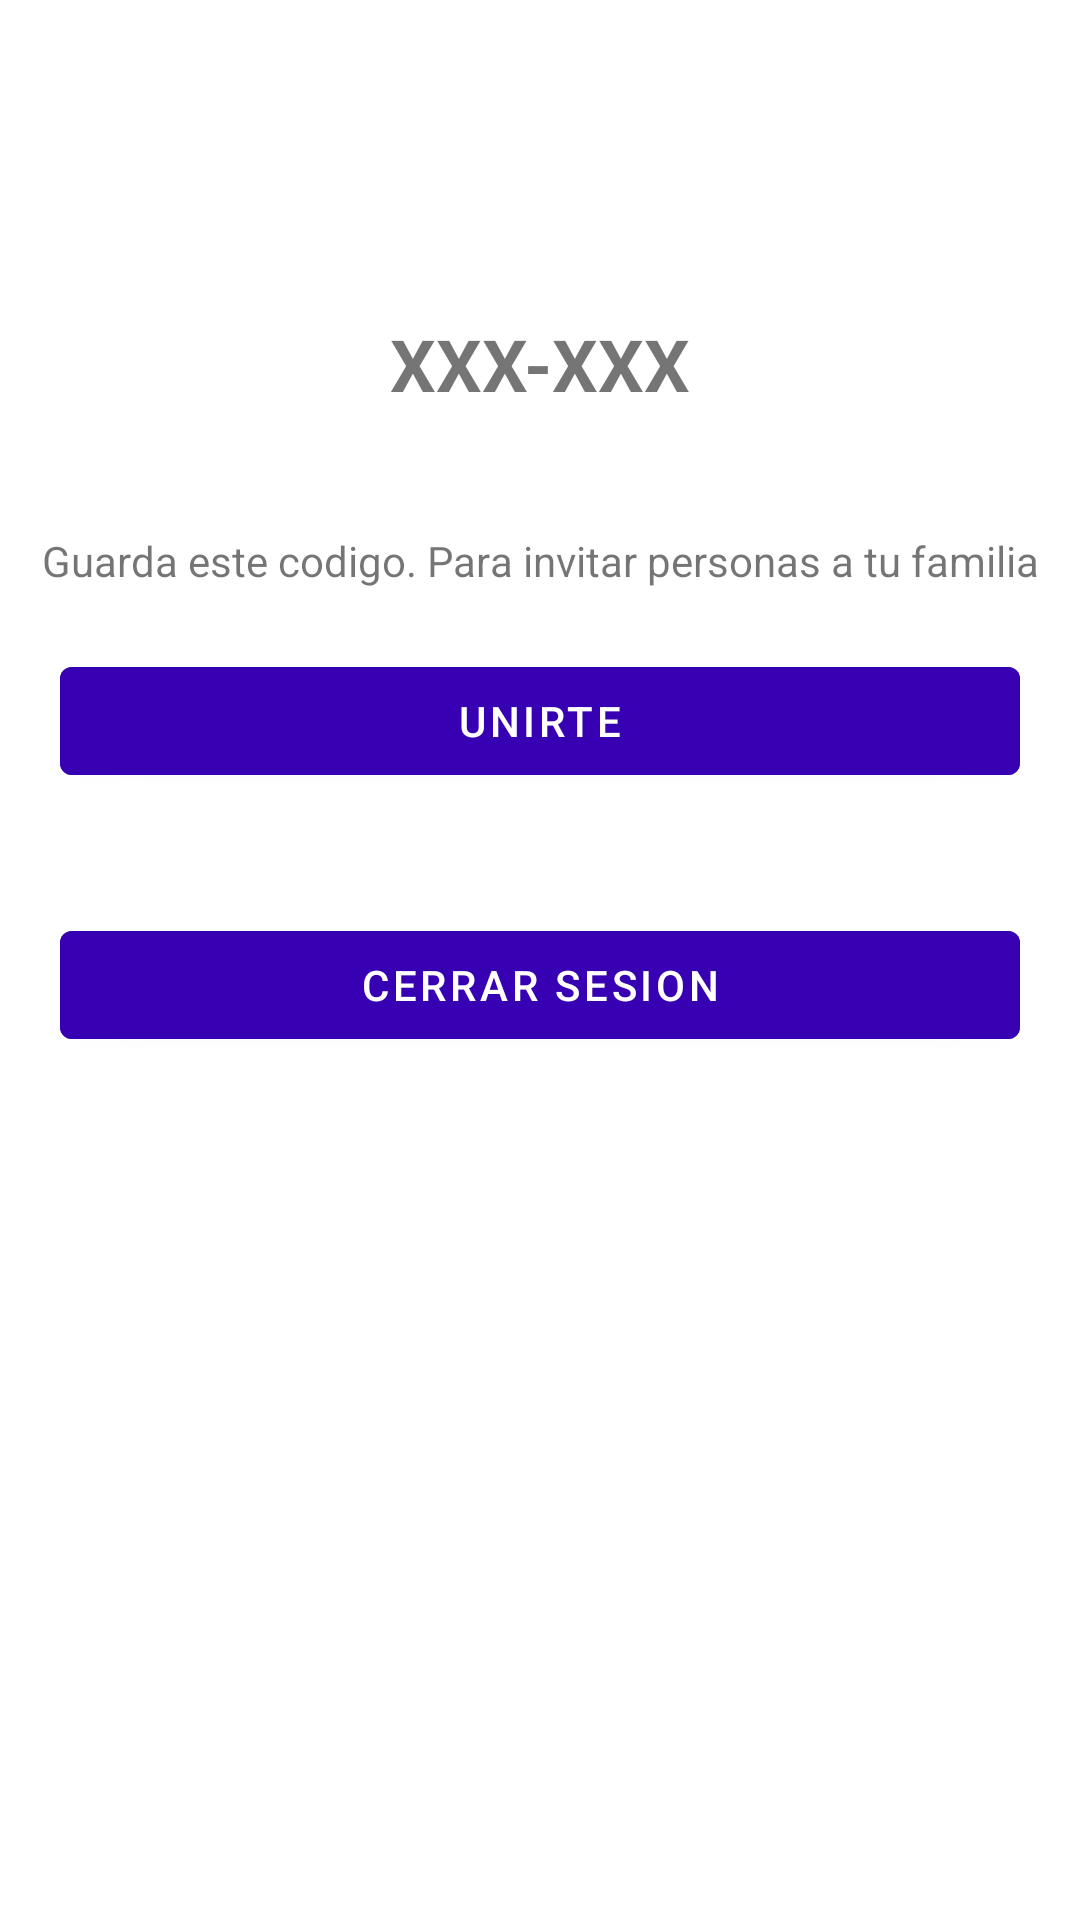

Write the Android layout XML for this screen, with the resource values it uses.
<!-- AndroidManifest.xml: application theme Theme.FamilyTracker -->
<!-- res/layout/fragment_gestion.xml -->
<?xml version="1.0" encoding="utf-8"?>
<RelativeLayout xmlns:android="http://schemas.android.com/apk/res/android"
    xmlns:tools="http://schemas.android.com/tools"
    android:layout_width="match_parent"
    android:layout_height="match_parent"
    tools:context=".GestionFragment">
    <TextView
        android:id="@+id/familycode"
        android:layout_width="wrap_content"
        android:layout_height="wrap_content"
        android:text="XXX-XXX"
        android:layout_alignParentTop="true"
        android:layout_marginStart="96dp"
        android:layout_marginTop="105dp"
        android:textSize="24sp"
        android:textStyle="bold"
        android:layout_centerHorizontal="true"
        />

    <TextView
        android:id="@+id/codemessage"
        android:layout_width="match_parent"
        android:layout_height="wrap_content"
        android:layout_below="@id/familycode"
        android:gravity="center_horizontal"
        android:layout_marginTop="40dp"
        android:text="Guarda este codigo. Para invitar personas a tu familia" />
    <com.google.android.material.button.MaterialButton
        android:layout_width="match_parent"
        android:layout_height="wrap_content"
        android:id="@+id/unirteFamilia"
        android:backgroundTint="@color/purple_700"
        android:textColor="@color/white"
        android:layout_centerHorizontal="true"
        android:text="Unirte"
        android:layout_below="@id/codemessage"
        android:layout_margin="20dp"/>
    <com.google.android.material.button.MaterialButton
        android:layout_width="match_parent"
        android:id="@+id/cerrarSesion"
        android:layout_height="wrap_content"
        android:backgroundTint="@color/purple_700"
        android:textColor="@color/white"
        android:layout_centerHorizontal="true"
        android:text="Cerrar sesion"
        android:layout_below="@id/unirteFamilia"
        android:layout_margin="20dp" />


</RelativeLayout>
<!-- resources referenced by this layout -->
<resources>
  <style name="Theme.FamilyTracker" parent="Theme.MaterialComponents.DayNight.DarkActionBar">
          
          <item name="colorPrimary">@color/purple_500</item>
          <item name="colorPrimaryVariant">@color/purple_700</item>
          <item name="colorOnPrimary">@color/white</item>
          
          <item name="colorSecondary">@color/teal_200</item>
          <item name="colorSecondaryVariant">@color/teal_700</item>
          <item name="colorOnSecondary">@color/black</item>
          
          <item name="android:statusBarColor" tools:targetApi="l">?attr/colorPrimaryVariant</item>
          
      </style>
  <!-- not gathered from this repository: default colours our renderer supplied (Android Studio template values) -->
  <color name="purple_500">#FF6200EE</color>
  <color name="purple_700">#FF3700B3</color>
  <color name="teal_200">#FF03DAC5</color>
  <color name="teal_700">#FF018786</color>
  <color name="black">#FF000000</color>
  <color name="white">#FFFFFFFF</color>
</resources>
